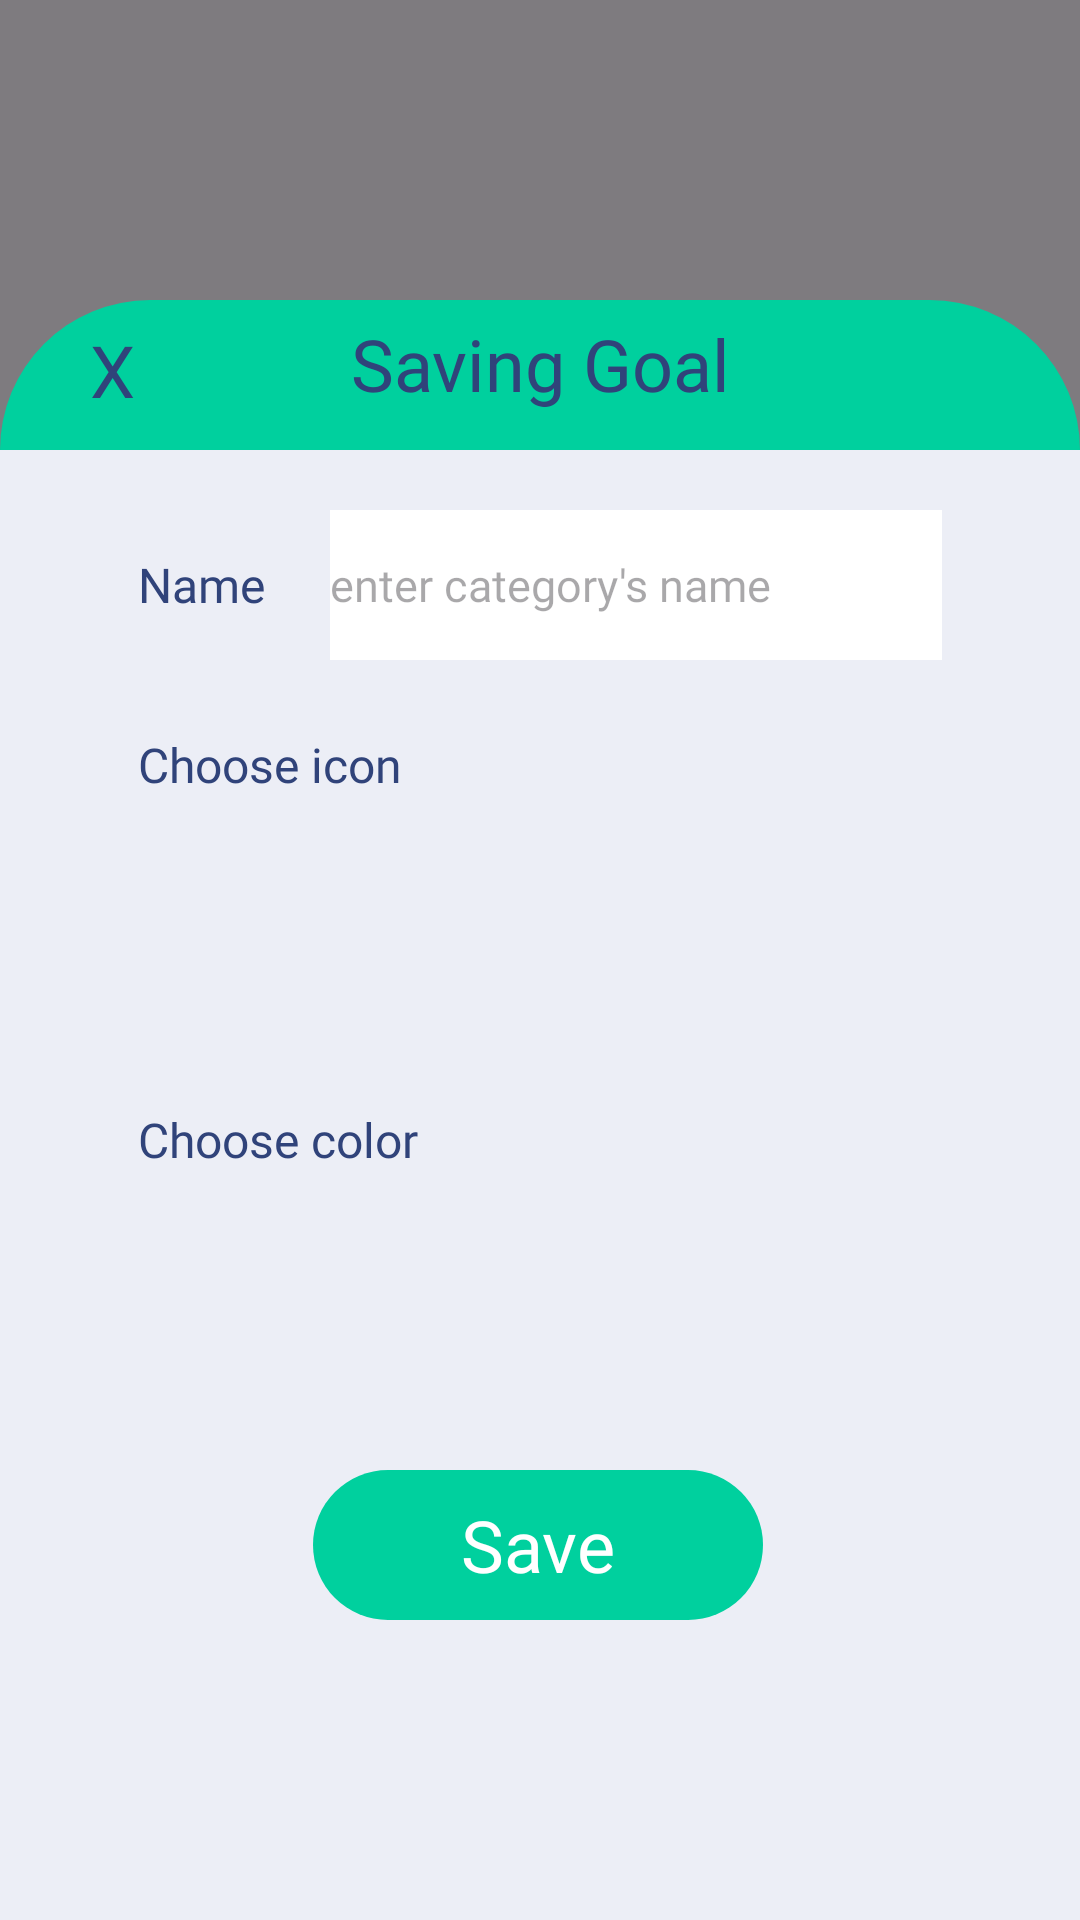

Produce the Android XML layout that renders to this screen, including the resource entries it uses.
<!-- AndroidManifest.xml: application theme Theme.HappyWalletMobile -->
<!-- res/layout/fragment_add_category.xml -->
<?xml version="1.0" encoding="utf-8"?>
<androidx.constraintlayout.widget.ConstraintLayout xmlns:android="http://schemas.android.com/apk/res/android"
    xmlns:tools="http://schemas.android.com/tools"
    android:layout_width="match_parent"
    android:layout_height="match_parent"
    xmlns:app="http://schemas.android.com/apk/res-auto"
    tools:context=".View.Fragment.Home.AddSavingGoalFragment"
    android:background="#80000000"
    android:clickable="true"
    android:focusable="true">

    
    <TextView
        android:layout_width="match_parent"
        android:layout_height="100dp"
        app:layout_constraintTop_toTopOf="parent"
        app:layout_constraintStart_toStartOf="parent"
        app:layout_constraintEnd_toEndOf="parent"
        android:layout_marginTop="100dp"

        android:id="@+id/tvSavingGoal"

        android:padding="5dp"
        android:gravity="center_horizontal"
        android:text="Saving Goal"
        android:fontFamily="@font/poppins_semibold_600"
        android:textSize="24sp"
        android:textColor="@color/Nautical"

        android:background="@drawable/bg_rounded_50_paolo_veronese_green"
        android:backgroundTint="@color/Paolo_Veronese_Green"
        />

    
    <TextView
        android:layout_width="wrap_content"
        android:layout_height="wrap_content"
        app:layout_constraintStart_toStartOf="@+id/tvSavingGoal"
        app:layout_constraintTop_toTopOf="@+id/tvSavingGoal"
        android:layout_marginStart="30dp"
        android:layout_marginTop="7dp"

        android:id="@+id/tvCancel"

        android:text="X"
        android:fontFamily="@font/poppins_bold_700"
        android:textSize="24sp"
        android:textColor="@color/Nautical"
        />

    <androidx.constraintlayout.widget.ConstraintLayout
        android:layout_width="match_parent"
        android:layout_height="0dp"
        app:layout_constraintStart_toStartOf="parent"
        app:layout_constraintEnd_toEndOf="parent"
        app:layout_constraintTop_toTopOf="@+id/tvSavingGoal"
        app:layout_constraintBottom_toBottomOf="parent"
        android:layout_marginTop="50dp"

        android:padding="20dp"

        android:backgroundTint="@color/Silver_Phoenix"
        android:background="@color/Silver_Phoenix"
        >


        
        <FrameLayout
            android:layout_width="match_parent"
            android:layout_height="50dp"
            app:layout_constraintStart_toStartOf="parent"
            app:layout_constraintEnd_toEndOf="parent"
            app:layout_constraintTop_toTopOf="parent"

            android:id="@+id/flName"

            android:background="@drawable/bg_rounded_20_white"
            >

            <TextView
                android:layout_width="60dp"
                android:layout_height="50dp"
                android:layout_marginStart="26dp"

                android:gravity="center_vertical"
                android:text="Name"
                android:fontFamily="@font/poppins_medium_500"
                android:textSize="16sp"
                android:textColor="@color/Nautical"
                />

            <EditText
                android:layout_width="match_parent"
                android:layout_height="match_parent"
                android:layout_marginStart="90dp"
                android:layout_marginEnd="26dp"

                android:id="@+id/etName"

                android:gravity="center_vertical"
                android:hint="enter category's name"
                android:fontFamily="@font/poppins_regular_400"
                android:textSize="15sp"
                android:maxLines="1"
                android:ellipsize="end"

                android:background="@color/white"
                />

        </FrameLayout>


        
        <LinearLayout
            android:layout_width="match_parent"
            android:layout_height="0dp"
            app:layout_constraintStart_toStartOf="parent"
            app:layout_constraintEnd_toEndOf="parent"
            app:layout_constraintTop_toBottomOf="@id/flName"
            app:layout_constraintBottom_toTopOf="@id/flColor"
            android:layout_marginTop="10dp"

            android:id="@+id/flIcon"

            android:orientation="vertical"
            android:background="@drawable/bg_rounded_20_white"
            >

            <TextView
                android:layout_width="wrap_content"
                android:layout_height="50dp"
                android:layout_marginStart="26dp"

                android:gravity="center_vertical"
                android:text="Choose icon"
                android:fontFamily="@font/poppins_medium_500"
                android:textSize="16sp"
                android:textColor="@color/Nautical"
                />

            <androidx.recyclerview.widget.RecyclerView
                android:layout_width="match_parent"
                android:layout_height="match_parent"

                android:id="@+id/rcvIcons"

                android:padding="8dp"
                />

        </LinearLayout>

        
        <LinearLayout
            android:layout_width="match_parent"
            android:layout_height="0dp"
            app:layout_constraintStart_toStartOf="parent"
            app:layout_constraintEnd_toEndOf="parent"
            app:layout_constraintTop_toBottomOf="@id/flIcon"
            app:layout_constraintBottom_toTopOf="@id/tvSave"
            android:layout_marginTop="10dp"
            android:layout_marginBottom="20dp"

            android:id="@+id/flColor"

            android:orientation="vertical"
            android:background="@drawable/bg_rounded_20_white"
            >

            <TextView
                android:layout_width="wrap_content"
                android:layout_height="50dp"
                android:layout_marginStart="26dp"

                android:gravity="center_vertical"
                android:text="Choose color"
                android:fontFamily="@font/poppins_medium_500"
                android:textSize="16sp"
                android:textColor="@color/Nautical"
                />

            <androidx.recyclerview.widget.RecyclerView
                android:layout_width="match_parent"
                android:layout_height="match_parent"

                android:id="@+id/rcvColors"

                android:padding="8dp"
                />

        </LinearLayout>

        
        <TextView
            android:id="@+id/tvSave"
            android:layout_width="150dp"
            android:layout_height="50dp"
            android:layout_marginBottom="80dp"
            android:background="@drawable/bg_rounded_50_paolo_veronese_green"
            android:backgroundTint="@color/Paolo_Veronese_Green"

            android:fontFamily="@font/poppins_semibold_600"

            android:gravity="center"
            android:text="Save"
            android:textColor="@color/white"
            android:textSize="24sp"
            app:layout_constraintBottom_toBottomOf="parent"

            app:layout_constraintEnd_toEndOf="parent"
            app:layout_constraintHorizontal_bias="0.497"
            app:layout_constraintStart_toStartOf="parent" />

    </androidx.constraintlayout.widget.ConstraintLayout>

</androidx.constraintlayout.widget.ConstraintLayout>
<!-- resources referenced by this layout -->
<resources>
  <color name="Nautical">#30437a</color>
  <color name="Paolo_Veronese_Green">#00D09E</color>
  <color name="Silver_Phoenix">#ECEEF6</color>
  <color name="white">#FFFFFFFF</color>
  <!-- drawable bg_rounded_50_paolo_veronese_green (drawable) -->
  <?xml version="1.0" encoding="utf-8"?>
  <shape xmlns:android="http://schemas.android.com/apk/res/android"
      android:shape="rectangle">
      <solid android:color="@color/Paolo_Veronese_Green" />
      <corners android:radius="50dp" />
  </shape>
  <style name="Theme.HappyWalletMobile" parent="Base.Theme.HappyWalletMobile" />
  <style name="Base.Theme.HappyWalletMobile" parent="Theme.Material3.DayNight.NoActionBar">
          
          
      </style>
</resources>
